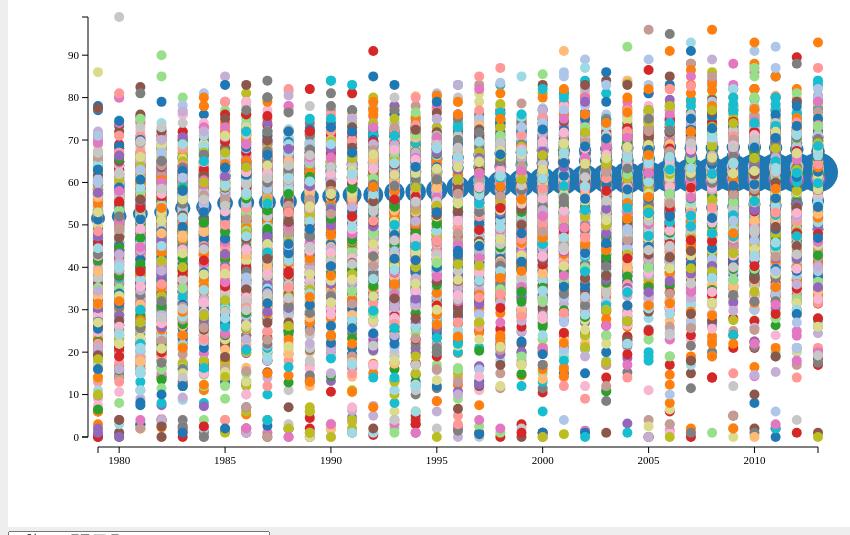
D3 v3 page, settled after 360 driven frames (6 s of simulated time); the page loaded 1 data file(s).


        var w = 900;
        var h = 600;
        var padding = 90;
        var letterList = ["A", "B", "C", "D", "E", "F", "G", "H", "I", "J", "K", "M", "N", "O", "P", "Q", "T", "U", "V", "W", "X", "Z"];

        svg();

        d3.csv("cancer_data.csv", function(dataSet) {
            bind(dataSet);
            render(dataSet);
            btnList(dataSet);
        });


        function svg() {
            d3.select("body").append("svg").attr({
                width: w,
                height: h
            });
            d3.select("svg").append("g").append("rect").attr({
                width: "100%",
                height: "100%",
                fill: "white"
            });
            d3.select("svg").append("g").attr("id", "axisX");
            d3.select("svg").append("g").attr("id", "axisY");
        }

        function bind(dataSet) {
            var selection = d3.select("svg")
                .selectAll("circle")
                .data(dataSet);
            selection.enter().append("circle");
            selection.exit().remove();
        }

        function render(dataSet) {
            //比例尺們 xScale, yScale, rScale, fScale
            var xScale = d3.time.scale()
                .domain([new Date(d3.min(dataSet, function(d) {
                    return new Date(d["癌症診斷年"]);
                })), new Date(d3.max(dataSet, function(d) {
                    return new Date(d["癌症診斷年"]);
                }))])
                .range([padding, w - padding]);
            var yScale = d3.scale.linear()
                .domain([0, d3.max(dataSet, function(d) {
                    return +d.avg_age;
                })])
                .range([h - padding, padding]);
            var rScale = d3.scale.linear()
                .domain([d3.min(dataSet, function(d) {
                    return +d.count;
                }), d3.max(dataSet, function(d) {
                    return +d.count;
                })])
                .range([5, 20]);
            var fScale = d3.scale.category20();

            //開始畫圈圈
            d3.selectAll("circle")
                .attr({
                    cx: function(d) {
                        return xScale(new Date(d["癌症診斷年"]));
                    },
                    cy: function(d) {
                        return yScale(+d.avg_age);
                    },
                    r: function(d) {
                        return rScale(+d.count);
                    },
                    fill: function(d) {
                        return fScale(d["縣市別"]);
                    }
                }).on("mouseover", function(d) {
                    var xPos = +d3.select(this).attr("cx");
                    var yPos = +d3.select(this).attr("cy");

                    var tooltip = d3.select("#tooltip") //調整提示框位置
                        .style({
                            left: (xPos + 10) + "px",
                            top: (yPos + 10) + "px"
                        });
                    tooltip.select("#city").text(d["縣市別"]);
                    tooltip.select("#industry").text(d["癌症別"]);
                    //替換tooltip內容(選擇其id後，修改內容)
                    d3.select("#tooltip").classed("hidden", false); //不隱藏
                })
                .on("mouseout", function(d) { //滑鼠移開觸發事件
                    d3.select("#tooltip").classed("hidden", true); //隱藏
                });;

            //開始畫x,y軸線 
            var xAxis = d3.svg.axis().scale(xScale).orient("bottom");
            var yAxis = d3.svg.axis().scale(yScale).orient("left");
            d3.select("svg")
                .select("g#axisY")
                .attr("class", "axis")
                .attr("transform", "translate(" + (padding - 10) + ",0)")
                .call(yAxis);
            d3.select("svg")
                .select("g#axisX")
                .attr("class", "axis")
                .attr("transform", "translate(0," + (h - padding + 10) + ")")
                .call(xAxis);


        }

        function btnList(dataSet) {

            //industryArr: 行業別陣列(包含重複項目)           
            var industryArr = dataSet.map(function(d) {
                return d["癌症別"];
            });
            //uniqueIndustryArr: 行業別陣列(無重複項目) 
            var uniqueIndustryArr = unique(industryArr);

            //filterIndustryArr: 行業別陣列(去除空白項目) 
            var filterIndustryArr = uniqueIndustryArr.filter(function(d) {
                return d != "";
            });

            //畫出按鈕們
            var selection = d3.select("body")
                .append("select") //下拉式選單
                .selectAll("option")
                .data(filterIndustryArr); //綁定


            selection.enter() //下拉式選單
                .append("option") //選項:option
                .attr({
                    value: function(d) {
                        return d;
                    }
                }).text(function(d) {
                    return d;
                });

            d3.select("select")
                .insert("option", ":first-child") //加入選項至第一個位置
                .attr("value", "顯示全部").text("顯示全部");

            d3.select("select").on("change", function(d) { //下拉式選單選取
                var industryName = d3.select("select").property("value"); //dynamic
                update(industryName);
            })



            function update(industryName) {
                //過濾行業別符合者
                if (industryName === "顯示全部") {

                    bind(dataSet);
                    render(dataSet);
                    return;
                }
                var newDataSet = dataSet.filter(function(d) {
                    return d["癌症別"] === industryName;
                });

                //重新整理bind,render
                bind(newDataSet);
                render(newDataSet);
                //???
            }

            function unique(array) {
                var n = [];
                for (var i = 0; i < array.length; i++) {
                    if (n.indexOf(array[i]) == -1) {
                        n.push(array[i]);
                    }
                }
                return n;
            }
        }

    

### data: cancer_data.csv
癌症診斷年, 性別, 縣市別, 癌症別, incident, count, avg_age, 年齡中位數, crude_rate
1979, 不分男女, 台閩地區, 口腔、口咽及下咽, 3.4, 439, 53.37, 55, 2.5
1979, 不分男女, 台北市, 口腔、口咽及下咽, 3.85, 65, 52, 55, 2.96
1979, 不分男女, 台中市, 口腔、口咽及下咽, 4.16, 45, 54.18, 55, 2.88
1979, 不分男女, 台南市, 口腔、口咽及下咽, 1.58, 19, 55.79, 57, 1.24
1979, 不分男女, 高雄市, 口腔、口咽及下咽, 2.1, 32, 48.56, 50, 1.49
1979, 不分男女, 基隆市, 口腔、口咽及下咽, 3.93, 10, 56.7, 59.5, 2.9
1979, 不分男女, 新竹市, 口腔、口咽及下咽, 4.37, 10, 48.3, 53.5, 3.62
1979, 不分男女, 嘉義市, 口腔、口咽及下咽, 4.54, 8, 60.75, 62, 3.16
1979, 不分男女, 新北市, 口腔、口咽及下咽, 3.26, 47, 52.85, 53, 2.2
1979, 不分男女, 桃園市, 口腔、口咽及下咽, 2.97, 21, 55.81, 55, 2.07
1979, 不分男女, 新竹縣, 口腔、口咽及下咽, 1.62, 4, 64.5, 64.5, 1.11
1979, 不分男女, 宜蘭縣, 口腔、口咽及下咽, 2.93, 10, 53, 54, 2.27
1979, 不分男女, 苗栗縣, 口腔、口咽及下咽, 0.82, 3, 55.67, 67, 0.55
1979, 不分男女, 彰化縣, 口腔、口咽及下咽, 6.5, 55, 52.25, 54, 4.77
1979, 不分男女, 南投縣, 口腔、口咽及下咽, 2.45, 10, 52.7, 52, 1.92
1979, 不分男女, 雲林縣, 口腔、口咽及下咽, 2.43, 15, 49.47, 50, 1.88
1979, 不分男女, 嘉義縣, 口腔、口咽及下咽, 2.62, 12, 52.17, 53, 2.08
1979, 不分男女, 屏東縣, 口腔、口咽及下咽, 4.08, 25, 60.2, 59, 2.83
1979, 不分男女, 澎湖縣, 口腔、口咽及下咽, 2.31, 2, 56.5, 56.5, 1.84
1979, 不分男女, 花蓮縣, 口腔、口咽及下咽, 2.92, 9, 47.89, 53, 2.55
1979, 不分男女, 台東縣, 口腔、口咽及下咽, 6.67, 17, 55.88, 57.5, 6.04
1980, 不分男女, 台閩地區, 口腔、口咽及下咽, 3.9, 509, 53.81, 54, 2.85
1980, 不分男女, 台北市, 口腔、口咽及下咽, 3.97, 67, 54.21, 55, 3.02
1980, 不分男女, 台中市, 口腔、口咽及下咽, 4.3, 43, 56.65, 60, 2.68
1980, 不分男女, 台南市, 口腔、口咽及下咽, 2.53, 29, 54.62, 58, 1.88
1980, 不分男女, 高雄市, 口腔、口咽及下咽, 3.49, 55, 50.04, 51, 2.5
1980, 不分男女, 基隆市, 口腔、口咽及下咽, 2.86, 8, 52.63, 54, 2.32
1980, 不分男女, 新竹市, 口腔、口咽及下咽, 4.96, 10, 58, 53, 3.55
1980, 不分男女, 嘉義市, 口腔、口咽及下咽, 10.17, 19, 54.05, 50, 7.54
1980, 不分男女, 新北市, 口腔、口咽及下咽, 3.12, 48, 51.38, 52.5, 2.13
1980, 不分男女, 桃園市, 口腔、口咽及下咽, 3.68, 30, 51.47, 53, 2.85
1980, 不分男女, 新竹縣, 口腔、口咽及下咽, 2.47, 7, 50.43, 55, 1.94
1980, 不分男女, 宜蘭縣, 口腔、口咽及下咽, 1.08, 4, 50.75, 51, 0.9
1980, 不分男女, 苗栗縣, 口腔、口咽及下咽, 2.71, 11, 53.09, 55, 2.03
1980, 不分男女, 彰化縣, 口腔、口咽及下咽, 6.52, 56, 53.36, 52, 4.8
1980, 不分男女, 南投縣, 口腔、口咽及下咽, 2.24, 9, 54.89, 55, 1.72
1980, 不分男女, 雲林縣, 口腔、口咽及下咽, 5.47, 33, 56.55, 56, 4.14
1980, 不分男女, 嘉義縣, 口腔、口咽及下咽, 3.5, 16, 55.75, 62.5, 2.79
1980, 不分男女, 屏東縣, 口腔、口咽及下咽, 1.31, 8, 48.63, 50, 0.9
1980, 不分男女, 花蓮縣, 口腔、口咽及下咽, 4.23, 11, 59.91, 60, 3.1
1980, 不分男女, 台東縣, 口腔、口咽及下咽, 7.36, 18, 57.39, 56.5, 6.4
1980, 不分男女, 連江縣, 口腔、口咽及下咽, 14.37, 1, 32, 32, 11.04
1981, 不分男女, 台閩地區, 口腔、口咽及下咽, 3.53, 469, 54.5, 54, 2.58
1981, 不分男女, 台北市, 口腔、口咽及下咽, 3.22, 55, 55.73, 58, 2.42
1981, 不分男女, 台中市, 口腔、口咽及下咽, 3.6, 42, 52.57, 50.5, 2.54
1981, 不分男女, 台南市, 口腔、口咽及下咽, 2.28, 26, 57.54, 55, 1.66
1981, 不分男女, 高雄市, 口腔、口咽及下咽, 3.71, 57, 51.26, 52, 2.54
1981, 不分男女, 基隆市, 口腔、口咽及下咽, 2.15, 6, 57.67, 60, 1.72
1981, 不分男女, 新竹市, 口腔、口咽及下咽, 1.33, 3, 54, 53, 1.05
1981, 不分男女, 嘉義市, 口腔、口咽及下咽, 4.23, 9, 51.44, 52, 3.57
1981, 不分男女, 新北市, 口腔、口咽及下咽, 2.76, 41, 54.56, 55, 1.74
1981, 不分男女, 桃園市, 口腔、口咽及下咽, 3.14, 23, 56.3, 54, 2.1
1981, 不分男女, 新竹縣, 口腔、口咽及下咽, 0.67, 2, 55.5, 55.5, 0.55
1981, 不分男女, 宜蘭縣, 口腔、口咽及下咽, 1.15, 4, 58.25, 56, 0.9
1981, 不分男女, 苗栗縣, 口腔、口咽及下咽, 1.5, 6, 60.17, 61, 1.1
1981, 不分男女, 彰化縣, 口腔、口咽及下咽, 5.22, 46, 55.22, 52, 3.9
1981, 不分男女, 南投縣, 口腔、口咽及下咽, 2.78, 12, 54.42, 56, 2.27
1981, 不分男女, 雲林縣, 口腔、口咽及下咽, 4.62, 29, 54.79, 55, 3.64
1981, 不分男女, 嘉義縣, 口腔、口咽及下咽, 4.98, 24, 55.13, 53.5, 4.18
1981, 不分男女, 屏東縣, 口腔、口咽及下咽, 2.61, 17, 54.82, 56, 1.91
... 24,043 more rows